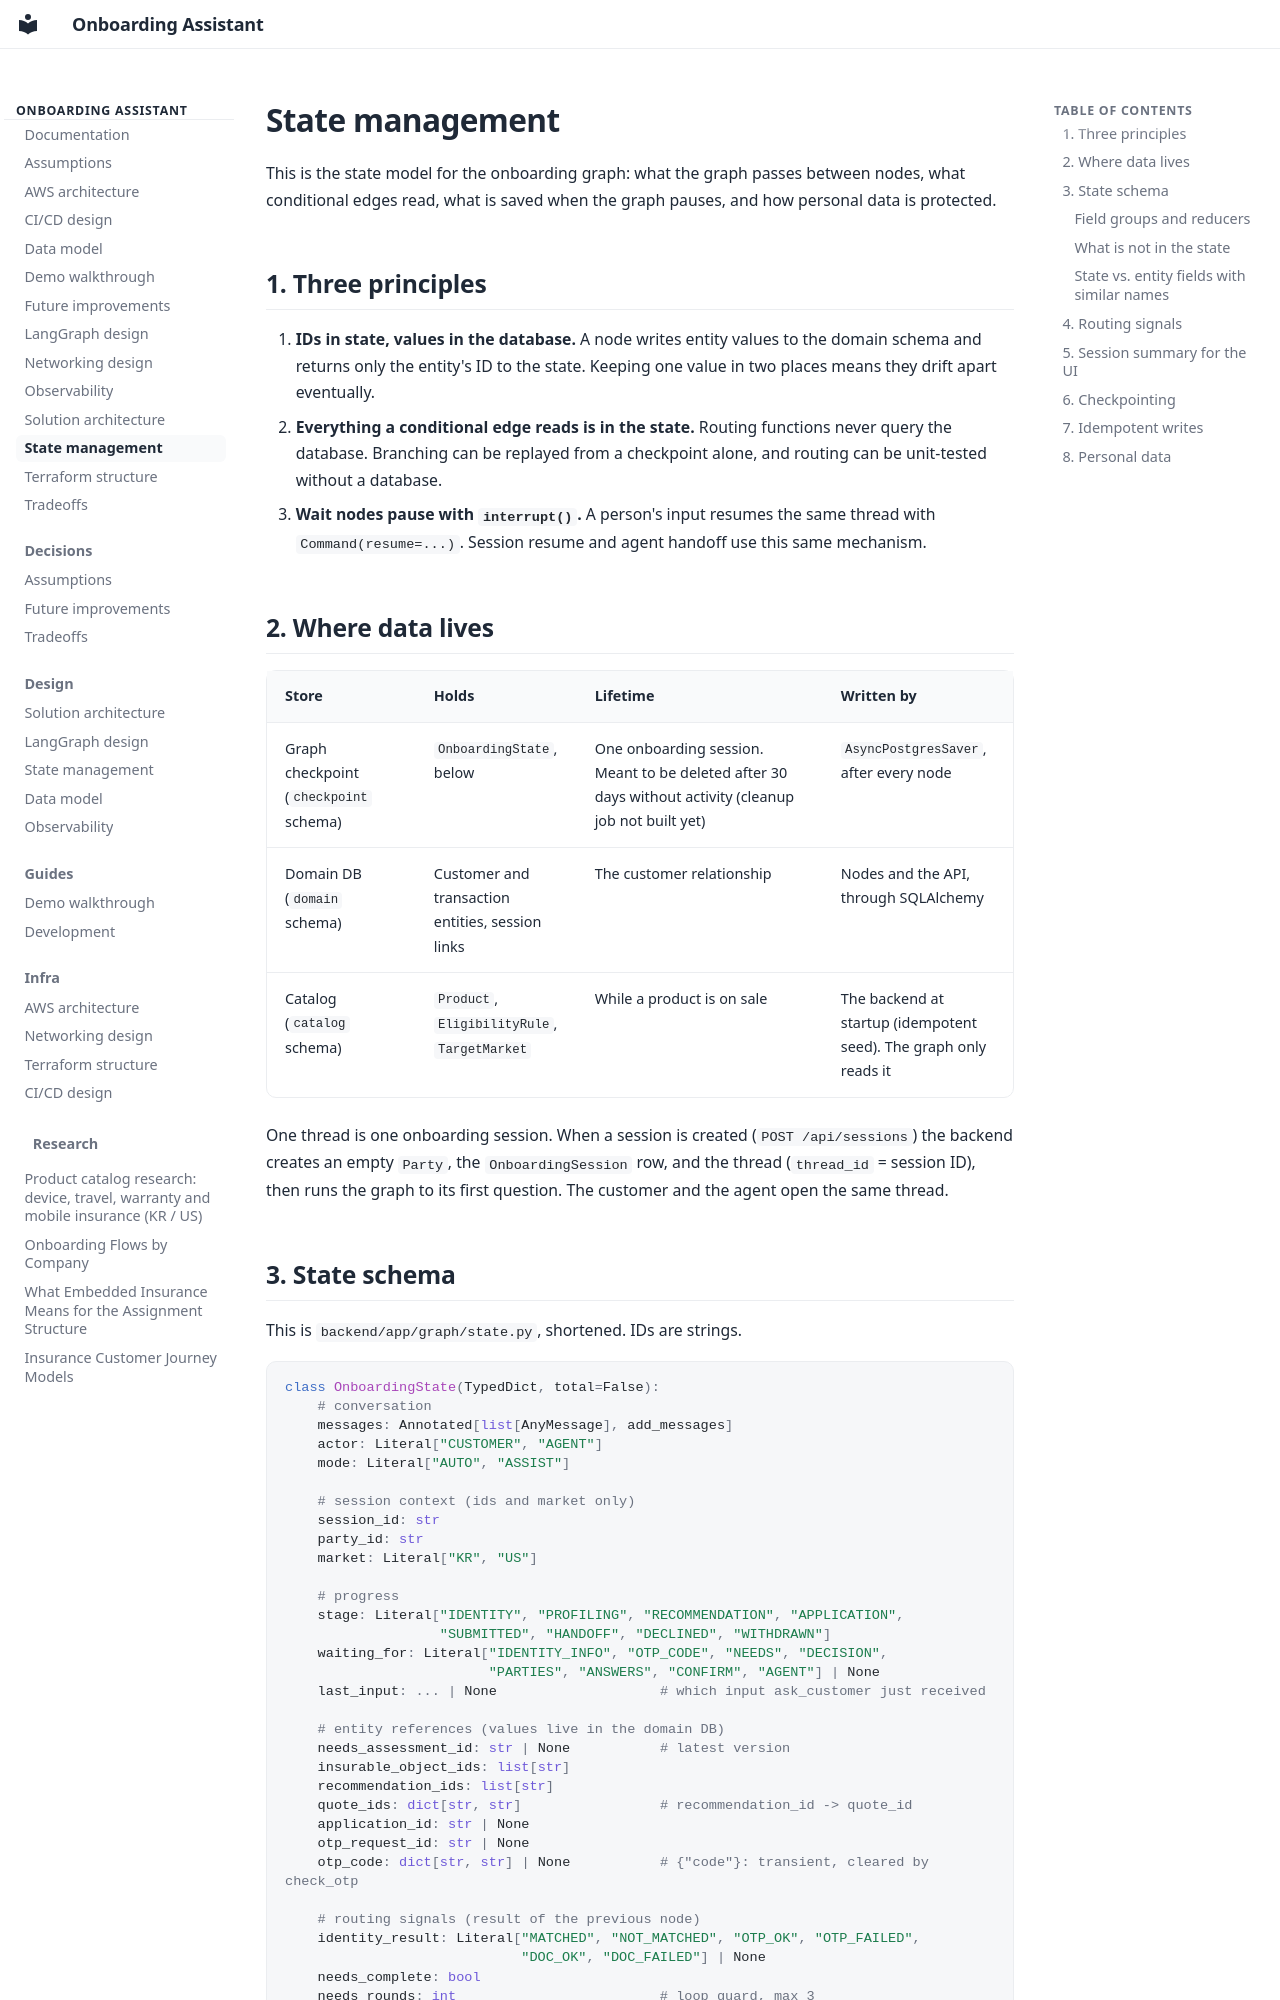

repository: pjh4993/insurance-onboarding-assistant · page: state-management/index.html · generator: mkdocs

# State management

This is the state model for the onboarding graph: what the graph passes between nodes, what conditional
edges read, what is saved when the graph pauses, and how personal data is protected.

## 1. Three principles

1. **IDs in state, values in the database.** A node writes entity values to the domain schema and returns only
   the entity's ID to the state. Keeping one value in two places means they drift apart eventually.
2. **Everything a conditional edge reads is in the state.** Routing functions never query the database.
   Branching can be replayed from a checkpoint alone, and routing can be unit-tested without a database.
3. **Wait nodes pause with `interrupt()`.** A person's input resumes the same thread with
   `Command(resume=...)`. Session resume and agent handoff use this same mechanism.

## 2. Where data lives

| Store | Holds | Lifetime | Written by |
|---|---|---|---|
| Graph checkpoint (`checkpoint` schema) | `OnboardingState`, below | One onboarding session. Meant to be deleted after 30 days without activity (cleanup job not built yet) | `AsyncPostgresSaver`, after every node |
| Domain DB (`domain` schema) | Customer and transaction entities, session links | The customer relationship | Nodes and the API, through SQLAlchemy |
| Catalog (`catalog` schema) | `Product`, `EligibilityRule`, `TargetMarket` | While a product is on sale | The backend at startup (idempotent seed). The graph only reads it |

One thread is one onboarding session. When a session is created (`POST /api/sessions`) the backend creates an
empty `Party`, the `OnboardingSession` row, and the thread (`thread_id` = session ID), then runs the graph to its
first question. The customer and the agent open the same thread.
